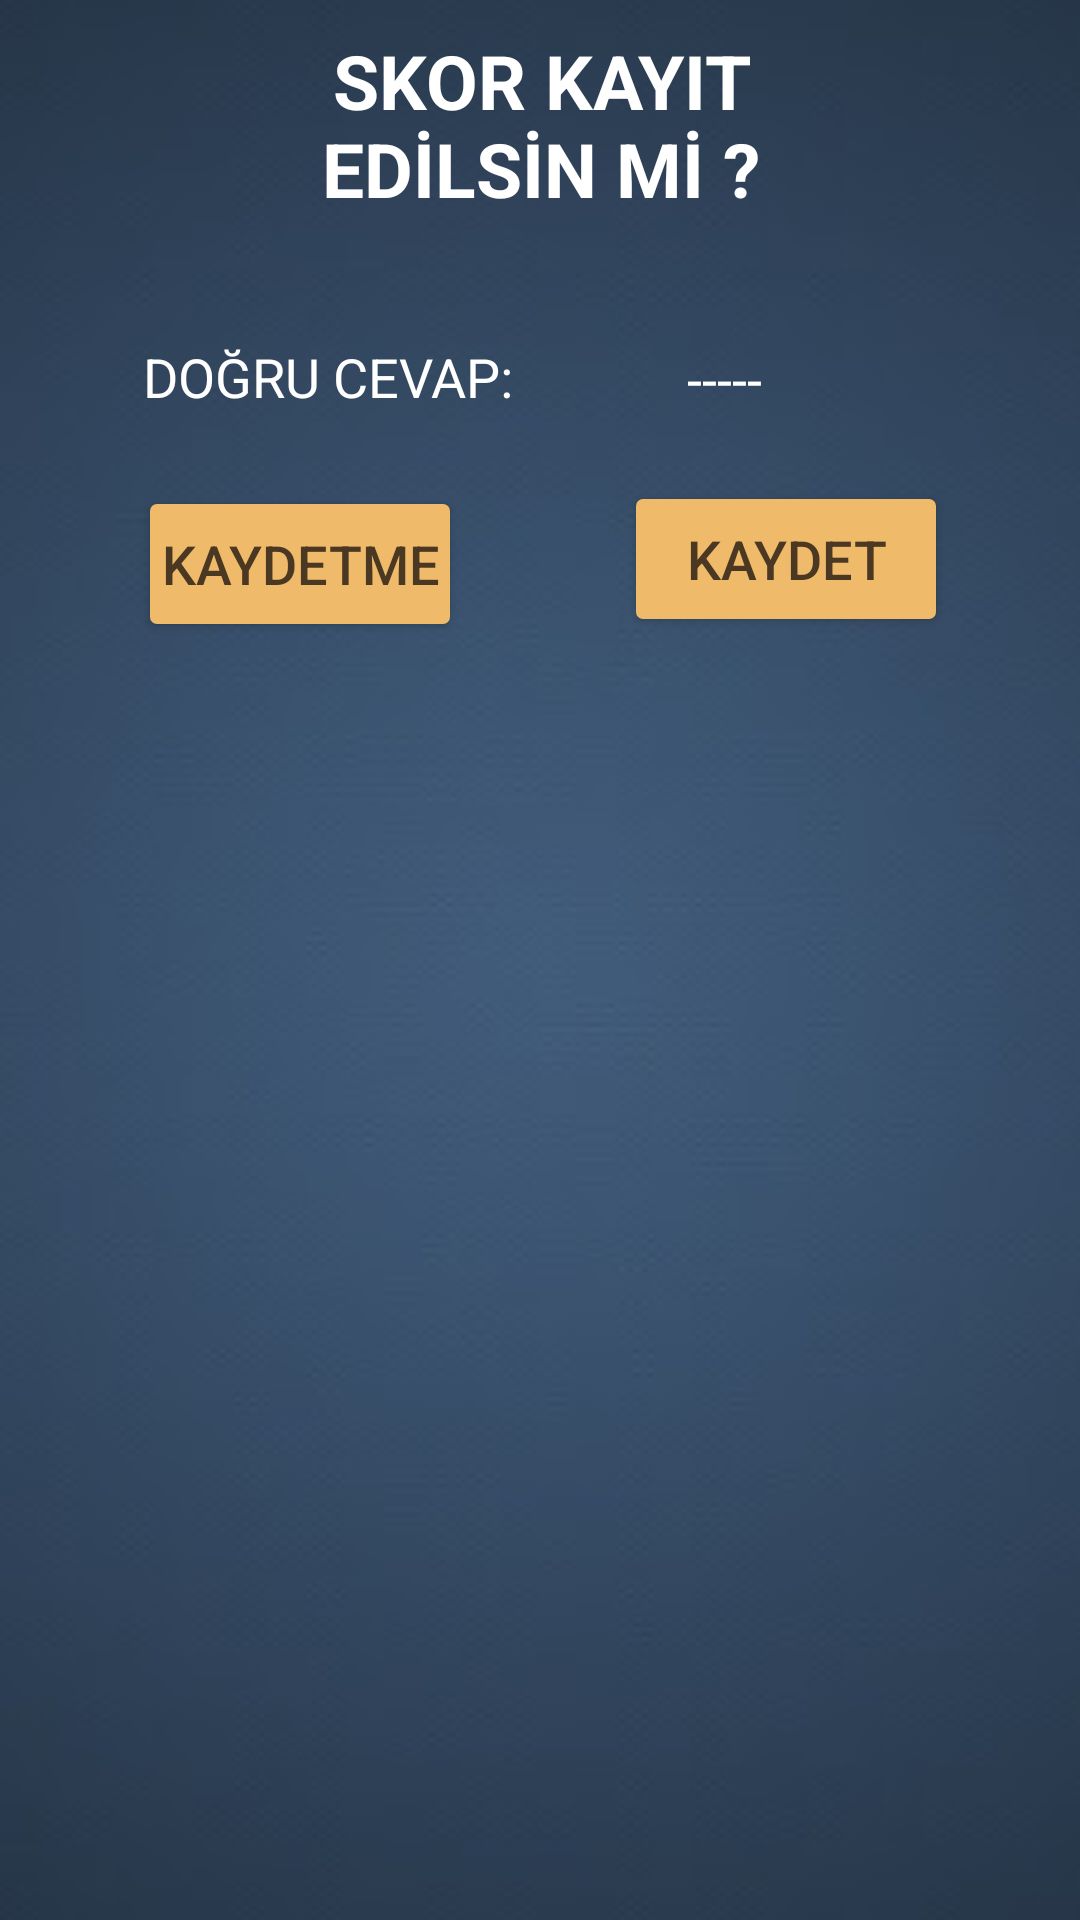

Produce the Android XML layout that renders to this screen, including the resource entries it uses.
<!-- AndroidManifest.xml: application theme AppTheme -->
<!-- res/layout/error.xml -->
<?xml version="1.0" encoding="utf-8"?>
<FrameLayout xmlns:android="http://schemas.android.com/apk/res/android"
    xmlns:app="http://schemas.android.com/apk/res-auto"
    xmlns:tools="http://schemas.android.com/tools"
    android:layout_width="match_parent"
    android:layout_height="match_parent"
    android:background="@drawable/arkaplan"
    android:orientation="vertical">

    <android.support.constraint.ConstraintLayout
        android:layout_width="match_parent"
        android:layout_height="250dp">

        <TextView
            android:id="@+id/textView2"
            android:layout_width="200dp"
            android:layout_height="75dp"
            android:layout_alignParentTop="true"
            android:layout_marginTop="10dp"
            android:text="SKOR KAYIT EDİLSİN Mİ ?"
            android:textAlignment="center"
            android:textAllCaps="true"
            android:textColor="#FFF"
            android:textSize="25sp"
            android:textStyle="bold"
            app:layout_constraintHorizontal_bias="0.503"
            app:layout_constraintLeft_toLeftOf="parent"
            app:layout_constraintRight_toRightOf="parent"
            app:layout_constraintTop_toTopOf="parent" />

        <Button
            android:id="@+id/nokayit"
            android:layout_width="100dp"
            android:layout_height="40dp"
            android:layout_marginBottom="10dp"
            android:layout_marginLeft="50dp"
            android:layout_marginRight="10dp"
            android:layout_marginTop="120dp"
            android:background="@drawable/buton"
            android:text="KAYDETME"
            android:textColor="#4b3822"
            android:textSize="18sp"
            app:layout_constraintBottom_toBottomOf="parent"
            app:layout_constraintHorizontal_bias="0.0"
            app:layout_constraintLeft_toLeftOf="parent"
            app:layout_constraintRight_toRightOf="parent"
            app:layout_constraintTop_toTopOf="parent"
            app:layout_constraintVertical_bias="0.6" />

        <Button
            android:id="@+id/kaydet"
            android:layout_width="100dp"
            android:layout_height="40dp"
            android:layout_marginBottom="10dp"
            android:layout_marginLeft="50dp"
            android:layout_marginRight="48dp"
            android:layout_marginTop="50dp"
            android:background="@drawable/buton"
            android:text="KAYDET"
            android:textColor="#4b3822"
            android:textSize="18sp"
            app:layout_constraintBottom_toBottomOf="parent"
            app:layout_constraintHorizontal_bias="1.0"
            app:layout_constraintLeft_toLeftOf="parent"
            app:layout_constraintRight_toRightOf="parent"
            app:layout_constraintTop_toTopOf="parent"
            app:layout_constraintVertical_bias="0.776" />

        <TextView
            android:id="@+id/textView8"
            android:layout_width="wrap_content"
            android:layout_height="wrap_content"
            android:layout_marginBottom="10dp"
            android:layout_marginLeft="26dp"
            android:layout_marginRight="8dp"
            android:layout_marginTop="10dp"
            android:text="DOĞRU CEVAP:"
            android:textColor="#FFF"
            android:textSize="18sp"
            app:layout_constraintBottom_toBottomOf="parent"
            app:layout_constraintHorizontal_bias="0.107"
            app:layout_constraintLeft_toLeftOf="parent"
            app:layout_constraintRight_toRightOf="parent"
            app:layout_constraintTop_toTopOf="parent"
            app:layout_constraintVertical_bias="0.502" />

        <TextView
            android:id="@+id/textView9"
            android:layout_width="126dp"
            android:layout_height="22dp"
            android:layout_marginLeft="10dp"
            android:layout_marginRight="10dp"
            android:text="-----"
            android:textAlignment="center"
            android:textColor="#FFF"
            android:textSize="18sp"
            app:layout_constraintBottom_toBottomOf="parent"
            app:layout_constraintHorizontal_bias="0.786"
            app:layout_constraintLeft_toLeftOf="parent"
            app:layout_constraintRight_toRightOf="parent"
            app:layout_constraintTop_toTopOf="parent" />
    </android.support.constraint.ConstraintLayout>

</FrameLayout>
<!-- resources referenced by this layout -->
<resources>
  <!-- drawable arkaplan: jpg bitmap (drawable, 5114 bytes) -->
  <!-- drawable buton (drawable) -->
  <?xml version="1.0" encoding="utf-8"?>
  <selector xmlns:android="http://schemas.android.com/apk/res/android">
      
      <item android:state_pressed="true">
          <shape>
              <gradient android:startColor="#ececec" android:endColor="#d1b9b9" android:angle="270" />
              <corners android:radius="7px" />
          </shape>
      </item>
  
      <item>
          <shape>
              <gradient android:startColor="#efbb6a" android:endColor="#efbb6a" android:angle="270" />
              <corners android:radius="7px" />
          </shape>
      </item>
  
  
  </selector>
  <style name="AppTheme" parent="Theme.AppCompat.Light.DarkActionBar">
          
          <item name="colorPrimary">@color/colorPrimary</item>
          <item name="colorPrimaryDark">@color/colorPrimaryDark</item>
          <item name="colorAccent">@color/colorAccent</item>
          <item name="android:windowAnimationStyle">@style/CustomActivityAnimation</item>
  
          <item name="android:windowNoTitle">true</item>
          <item name="windowActionBar">false</item>
          <item name="android:windowFullscreen">true</item>
          <item name="android:windowContentOverlay">@null</item>
      </style>
  <color name="colorPrimary">#bfddfb</color>
  <color name="colorPrimaryDark">#eddcb1</color>
  <color name="colorAccent">#eddcb1</color>
  <style name="CustomActivityAnimation" parent="@android:style/Animation.Activity">
          <item name="android:activityOpenEnterAnimation">@anim/right</item>
          <item name="android:activityOpenExitAnimation">@anim/out_left</item>
          <item name="android:activityCloseEnterAnimation">@anim/left</item>
          <item name="android:activityCloseExitAnimation">@anim/out_right</item>
      </style>
</resources>
